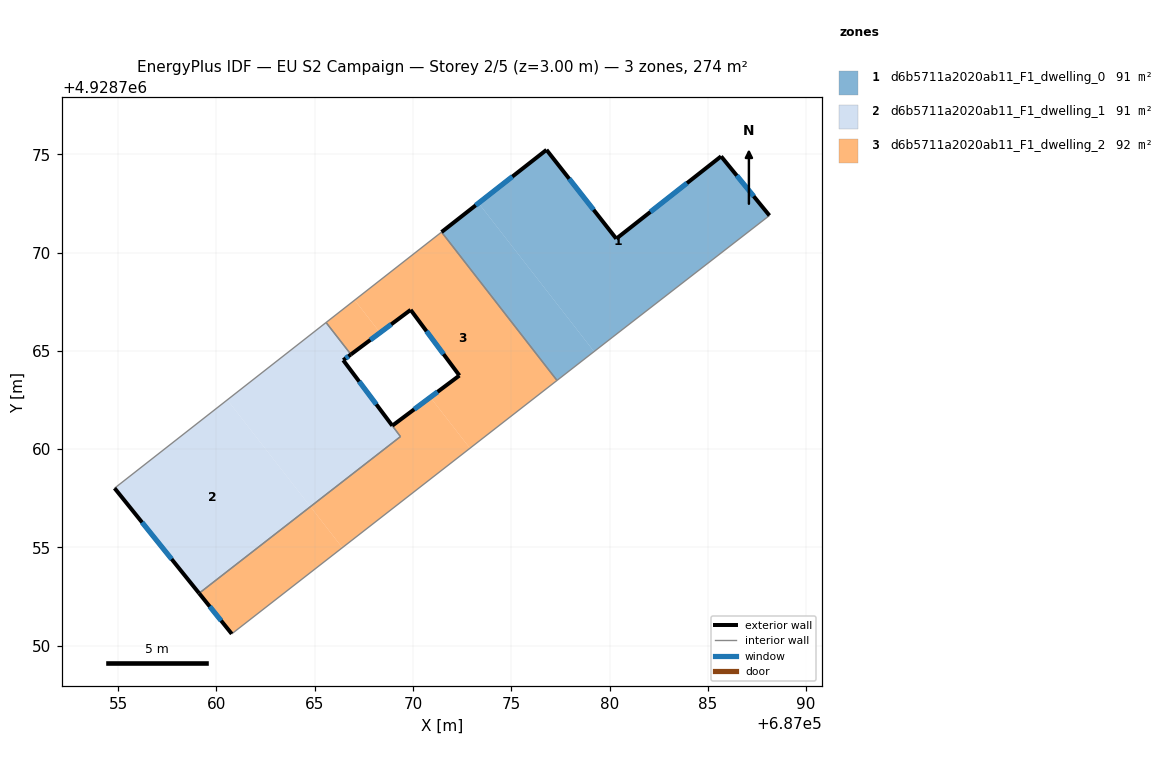
=== STOREY PLAN SPEC (per zone: floor XY polygon, exterior-wall plan segments, windows/doors) ===
zone 1: d6b5711a2020ab11_F1_dwelling_0  (91.5 m²)
  floor: (687085.68, 4928774.89) (687088.14, 4928771.88) (687080.17, 4928765.70) (687079.21, 4928764.96) (687073.34, 4928772.51) (687076.80, 4928775.22) (687080.34, 4928770.70)
  floor: (687073.34, 4928772.51) (687079.21, 4928764.96) (687077.33, 4928763.49) (687071.46, 4928771.04)
  exterior wall: (687076.80, 4928775.22) – (687071.46, 4928771.04)  [6.8 m]
    window: (687075.06, 4928773.86) – (687073.19, 4928772.40)  [2.5 m²]
  exterior wall: (687080.34, 4928770.70) – (687076.80, 4928775.22)  [5.7 m]
    window: (687079.19, 4928772.17) – (687077.95, 4928773.75)  [2.1 m²]
  exterior wall: (687085.68, 4928774.89) – (687080.34, 4928770.70)  [6.8 m]
    window: (687083.94, 4928773.53) – (687082.08, 4928772.07)  [2.5 m²]
  exterior wall: (687088.14, 4928771.88) – (687085.68, 4928774.89)  [3.9 m]
    window: (687087.33, 4928772.86) – (687086.48, 4928773.91)  [1.4 m²]
  interior walls: 3
zone 2: d6b5711a2020ab11_F1_dwelling_1  (91.1 m²)
  floor: (687060.56, 4928762.51) (687064.79, 4928757.07) (687059.12, 4928752.67) (687054.82, 4928758.01)
  floor: (687066.85, 4928764.82) (687066.45, 4928764.52) (687069.37, 4928760.64) (687064.79, 4928757.07) (687060.56, 4928762.51) (687065.58, 4928766.44)
  exterior wall: (687066.45, 4928764.52) – (687066.85, 4928764.82)  [0.5 m]
    window: (687066.58, 4928764.62) – (687066.72, 4928764.72)  [0.2 m²]
  exterior wall: (687054.82, 4928758.01) – (687059.12, 4928752.67)  [6.9 m]
    window: (687056.22, 4928756.28) – (687057.73, 4928754.41)  [2.5 m²]
  exterior wall: (687068.95, 4928761.19) – (687066.45, 4928764.52)  [4.2 m]
    window: (687068.14, 4928762.28) – (687067.27, 4928763.44)  [1.5 m²]
  interior walls: 4
zone 3: d6b5711a2020ab11_F1_dwelling_2  (91.9 m²)
  floor: (687071.46, 4928771.04) (687077.33, 4928763.49) (687072.90, 4928760.04) (687070.89, 4928762.64) (687072.36, 4928763.74) (687069.89, 4928767.08) (687068.33, 4928765.92) (687067.04, 4928767.58)
  floor: (687064.79, 4928757.07) (687066.41, 4928754.99) (687060.79, 4928750.60) (687059.12, 4928752.67)
  floor: (687067.04, 4928767.58) (687068.33, 4928765.92) (687066.85, 4928764.82) (687065.58, 4928766.44)
  floor: (687070.89, 4928762.64) (687072.90, 4928760.04) (687066.41, 4928754.99) (687064.79, 4928757.07) (687069.37, 4928760.64) (687068.95, 4928761.19)
  exterior wall: (687072.36, 4928763.74) – (687068.95, 4928761.19)  [4.3 m]
    window: (687071.26, 4928762.91) – (687070.06, 4928762.02)  [1.6 m²]
  exterior wall: (687069.89, 4928767.08) – (687072.36, 4928763.74)  [4.2 m]
    window: (687070.69, 4928766.00) – (687071.56, 4928764.83)  [1.5 m²]
  exterior wall: (687066.85, 4928764.82) – (687069.89, 4928767.08)  [3.8 m]
    window: (687067.83, 4928765.55) – (687068.90, 4928766.35)  [1.4 m²]
  exterior wall: (687059.12, 4928752.67) – (687060.79, 4928750.60)  [2.6 m]
    window: (687059.66, 4928752.00) – (687060.25, 4928751.28)  [1.0 m²]
  interior walls: 6

=== DERIVED (storey summary) ===
Building: EU S2 Campaign
Storey: 2 of 5  (floor level z = 3.00 m)
Storey gross floor area: 274.4 m²
Zones on this storey: 3
  - d6b5711a2020ab11_F1_dwelling_0: floor 91.5 m²; exterior wall 23.2 m (69.6 m²); 4 window(s) 8.5 m²; WWR 12.2%
  - d6b5711a2020ab11_F1_dwelling_1: floor 91.1 m²; exterior wall 11.5 m (34.5 m²); 3 window(s) 4.2 m²; WWR 12.2%
  - d6b5711a2020ab11_F1_dwelling_2: floor 91.9 m²; exterior wall 14.9 m (44.6 m²); 4 window(s) 5.4 m²; WWR 12.2%
Zone adjacency (shared interzone walls):
  - d6b5711a2020ab11_F1_dwelling_0 ↔ d6b5711a2020ab11_F1_dwelling_2
  - d6b5711a2020ab11_F1_dwelling_1 ↔ d6b5711a2020ab11_F1_dwelling_2